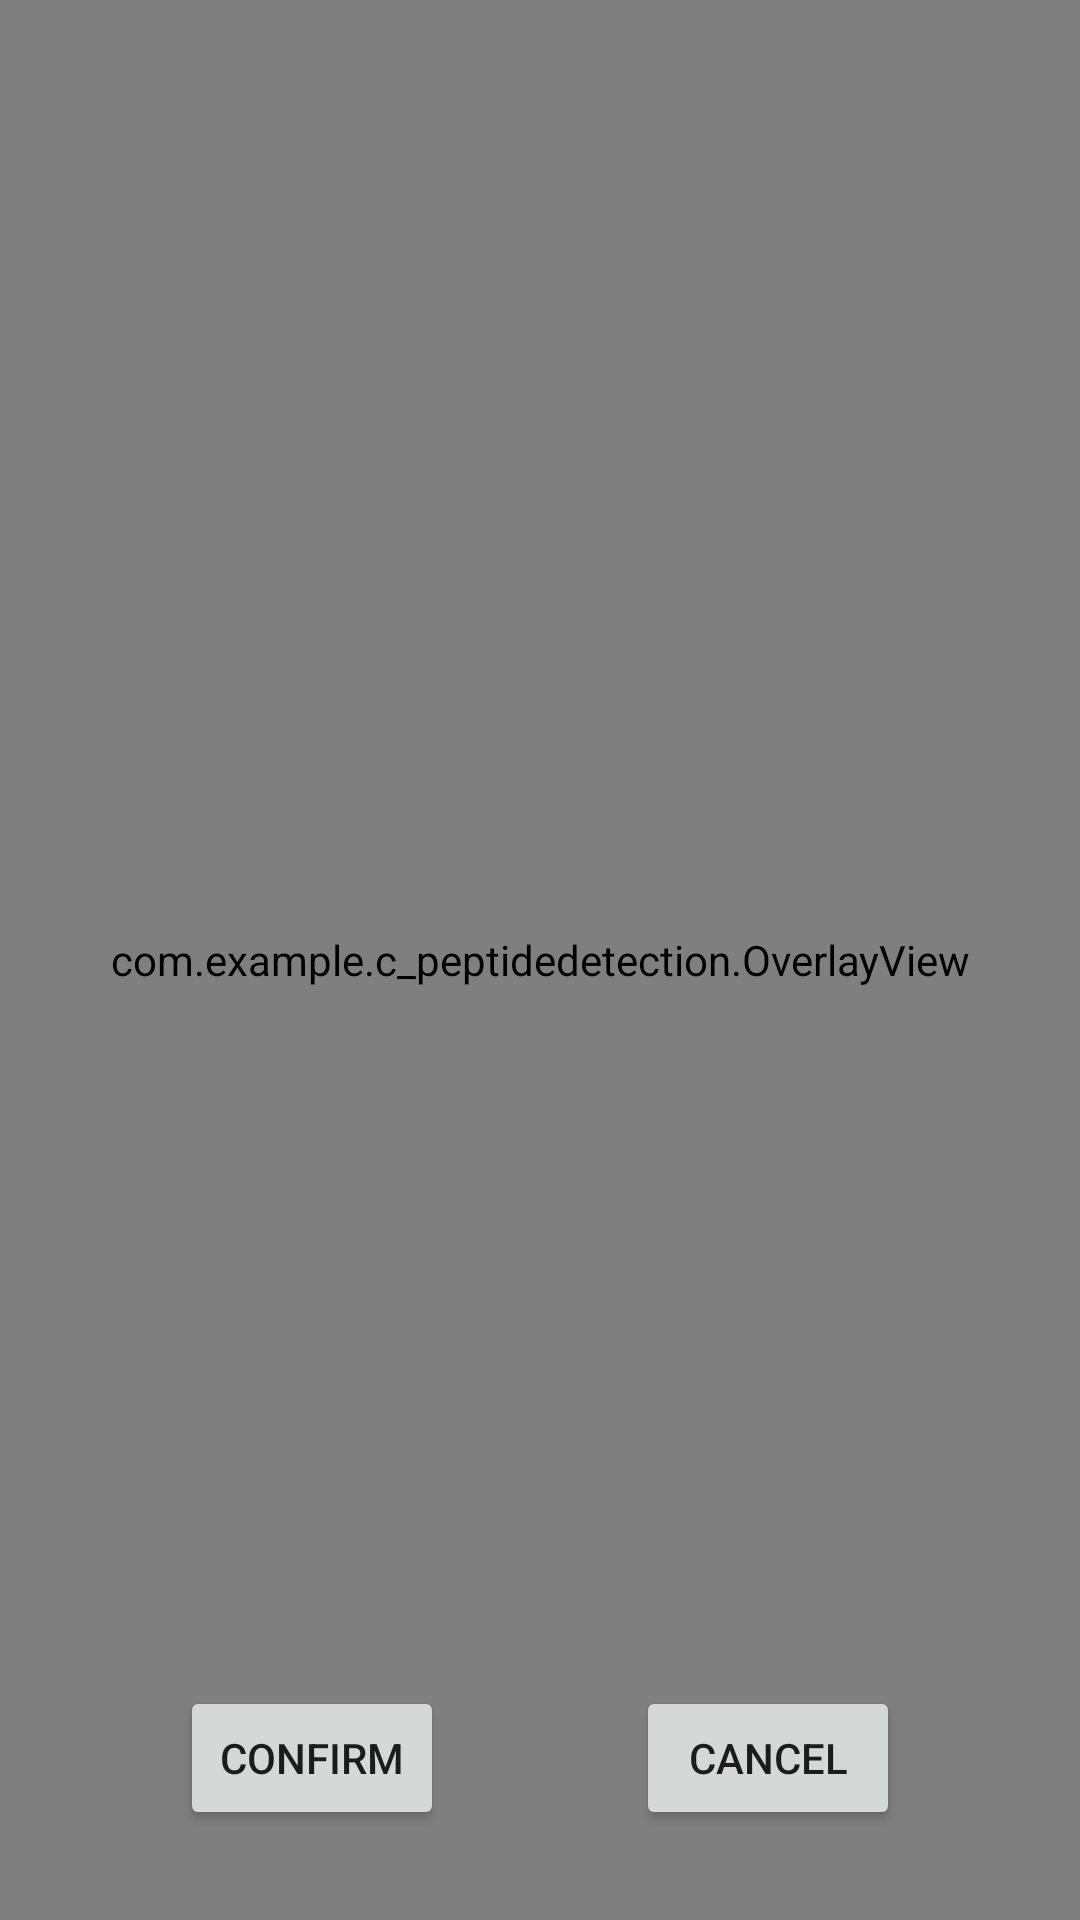

Write the Android layout XML for this screen, with the resource values it uses.
<!-- AndroidManifest.xml: application theme Theme.CpeptideDetection -->
<!-- res/layout/activity_image_selection.xml -->
<RelativeLayout xmlns:android="http://schemas.android.com/apk/res/android"
    xmlns:tools="http://schemas.android.com/tools"
    android:layout_width="match_parent"
    android:layout_height="match_parent"
    tools:context=".ImageSelectionActivity">

    <ImageView
        android:id="@+id/imageView"
        android:layout_width="match_parent"
        android:layout_height="match_parent"
        android:scaleType="fitCenter" />

    <com.example.c_peptidedetection.OverlayView
        android:id="@+id/overlayView"
        android:layout_width="match_parent"
        android:layout_height="match_parent" />

    <Button
        android:id="@+id/btnconfirm"
        android:layout_width="wrap_content"
        android:layout_height="wrap_content"
        android:layout_alignParentBottom="true"
        android:layout_marginLeft="60dp"
        android:layout_marginBottom="30dp"
        android:text="Confirm" />

    <Button
        android:id="@+id/btnCancel"
        android:layout_width="wrap_content"
        android:layout_height="wrap_content"
        android:layout_alignParentEnd="true"
        android:layout_alignParentBottom="true"
        android:layout_marginEnd="60dp"
        android:layout_marginBottom="30dp"
        android:text="Cancel" />


</RelativeLayout>
<!-- resources referenced by this layout -->
<resources>
  <style name="Theme.CpeptideDetection" parent="Theme.MaterialComponents.DayNight.DarkActionBar">
          
          <item name="colorPrimary">@color/purple_500</item>
          <item name="colorPrimaryVariant">@color/purple_700</item>
          <item name="colorOnPrimary">@color/white</item>
          
          <item name="colorSecondary">@color/teal_200</item>
          <item name="colorSecondaryVariant">@color/teal_700</item>
          <item name="colorOnSecondary">@color/black</item>
          
          <item name="android:statusBarColor">?attr/colorPrimaryVariant</item>
          
      </style>
  <!-- not gathered from this repository: default colours our renderer supplied (Android Studio template values) -->
  <color name="purple_500">#FF6200EE</color>
  <color name="purple_700">#FF3700B3</color>
  <color name="teal_200">#FF03DAC5</color>
  <color name="teal_700">#FF018786</color>
  <color name="black">#FF000000</color>
  <color name="white">#FFFFFFFF</color>
</resources>
